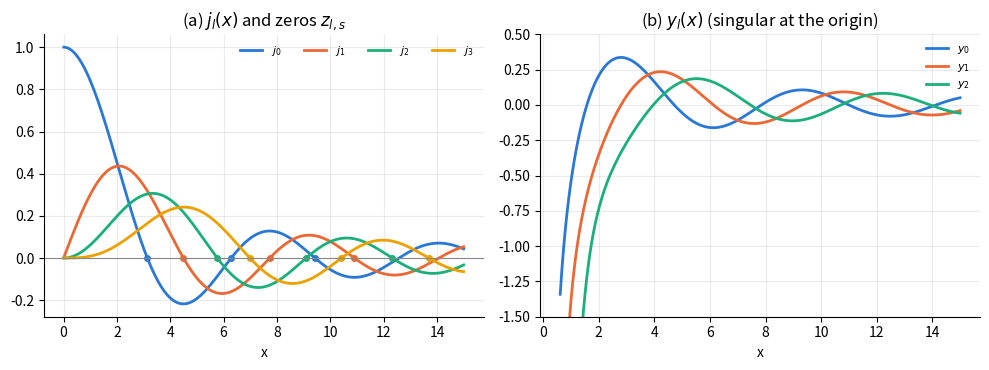
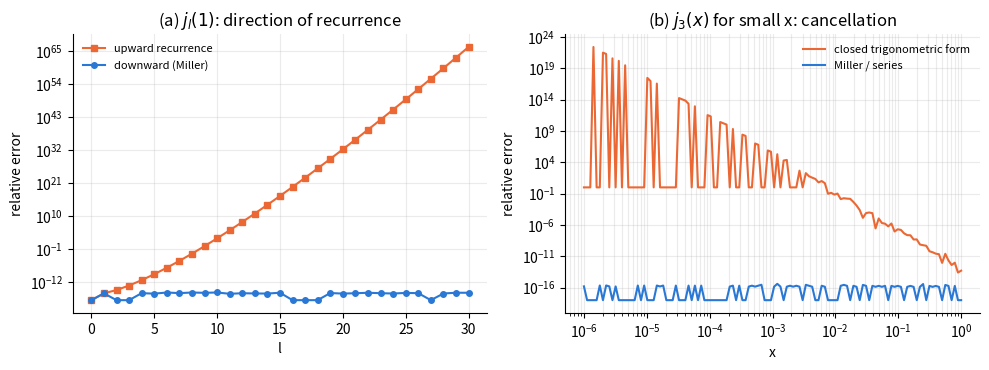
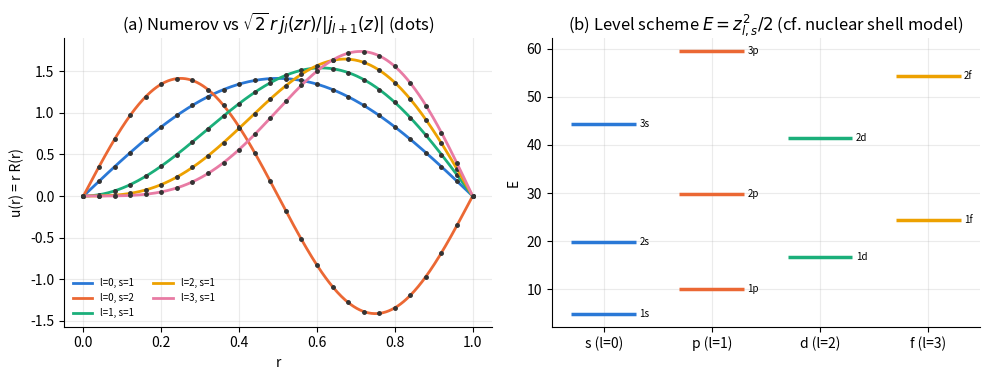
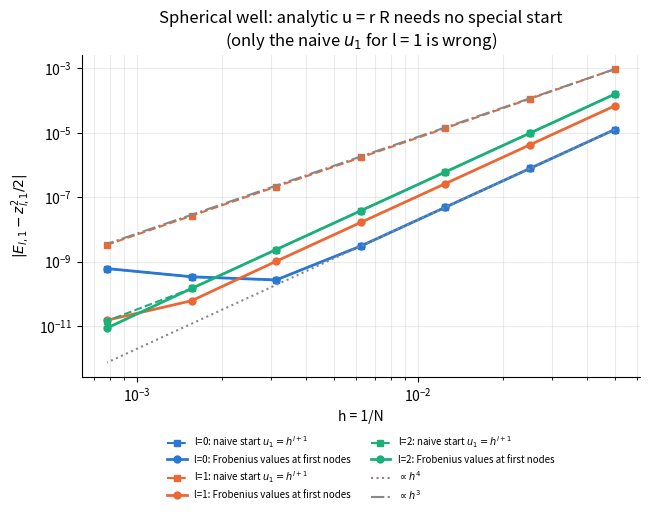

These figures' Python source, in order:
#!/usr/bin/env python3
"""
Chapter 4 -- SPHERICAL BESSEL FUNCTIONS and the SPHERICAL INFINITE WELL
=======================================================================
Part A : computation of j_l(x), y_l(x)
         * closed forms j_0 = sin x / x, j_1, y_0, y_1           DLMF §10.49
         * upward recurrence f_{l+1} = (2l+1)/x f_l - f_{l-1}   DLMF §10.51
           (stable for y_l, UNSTABLE for j_l when l > x)
         * Miller downward recurrence for j_l, normalised by j_0 = sin x / x
         * small-x series  j_l ~ x^l/(2l+1)!! (1 - x^2/(2(2l+3)) + ...)  DLMF §10.53
         * zeros z_{l,s}: bisection bracket + Newton, j_l' = j_{l-1} - (l+1) j_l / x
         * verification: cross product j_l y_{l-1} - j_{l-1} y_l = x^{-2} (DLMF §10.50),
           mpmath reference, scipy spherical_jn
Part B : particle in a spherical infinite well of radius 1 (hbar = m = 1)
         psi = R(r) Y_lm,  u = r R :
         u'' + [ 2E - l(l+1)/r^2 ] u = 0 ,  u(1) = 0 ,  u ~ r^{l+1}  (analytic!)
         exact  E_{l,s} = z_{l,s}^2/2,  R = sqrt(2) j_l(z r)/|j_{l+1}(z)|
         Numerov outward shooting, bisection on u(1)
         * verification: normalisation, comparison with j_l, orthogonality, <r^2>
         * error analysis: here the first-node start is harmless (u is analytic),
           in contrast with Chapters 2-3; h^4 law, Richardson
Outputs: tables + ch4_functions.png, ch4_partA_errors.png, ch4_well.png, ch4_convergence.png
"""
import numpy as np
import mpmath as mp
from scipy.special import spherical_jn
import matplotlib
matplotlib.use("Agg")
import matplotlib.pyplot as plt

C = ["#2a78d6", "#eb6834", "#1baf7a", "#eda100", "#e87ba4", "#7a5cd6"]
mp.mp.dps = 50


def style(ax):
    ax.spines[["top", "right"]].set_visible(False); ax.grid(alpha=.25, which="both")


def ref_j(l, x):
    return float(mp.sqrt(mp.pi / (2 * mp.mpf(x))) * mp.besselj(l + mp.mpf(1) / 2, x))


def ref_y(l, x):
    return float(mp.sqrt(mp.pi / (2 * mp.mpf(x))) * mp.bessely(l + mp.mpf(1) / 2, x))


# ============================================================ PART A
def j_up(L, x):
    j = np.zeros(L + 1); j[0] = np.sin(x) / x
    if L >= 1: j[1] = np.sin(x) / x ** 2 - np.cos(x) / x
    for l in range(1, L):
        j[l + 1] = (2 * l + 1) / x * j[l] - j[l - 1]
    return j


def y_up(L, x):
    y = np.zeros(L + 1); y[0] = -np.cos(x) / x
    if L >= 1: y[1] = -np.cos(x) / x ** 2 - np.sin(x) / x
    for l in range(1, L):
        y[l + 1] = (2 * l + 1) / x * y[l] - y[l - 1]
    return y


def j_series(l, x, nterm=30):
    df = np.prod(np.arange(1, 2 * l + 2, 2, dtype=float))
    s, t = 0.0, 1.0
    for k in range(nterm):
        s += t
        t *= -x * x / (2 * (k + 1) * (2 * l + 2 * k + 3))
    return x ** l / df * s


def j_miller(L, x, M=None):
    """downward recurrence from M, normalised with j_0 = sin x / x"""
    if x < 1e-3:                                    # tiny x: series is exact to round-off
        return np.array([j_series(l, x) for l in range(L + 1)])
    if M is None:
        M = L + int(x) + 20 + int(np.sqrt(40 * (L + x)))
    f = np.zeros(M + 2); f[M] = 1e-30
    for l in range(M, 0, -1):
        f[l - 1] = (2 * l + 1) / x * f[l] - f[l + 1]
        if abs(f[l - 1]) > 1e250: f[l - 1:] *= 1e-250
    j0 = np.sin(x) / x
    # normalise with the larger of j_0, j_1 (j_0 vanishes at x = k pi)
    j1 = np.sin(x) / x ** 2 - np.cos(x) / x
    scale = j0 / f[0] if abs(j0) > abs(j1) else j1 / f[1]
    return f[:L + 1] * scale


def jl(l, x):
    return j_miller(l + 1, x)[l]


def jl_zeros(l, S):
    """first S zeros: bracket by scanning (step 0.1), then Newton"""
    zs = []
    x = l + 0.5 if l > 0 else 1.0
    prev = jl(l, x)
    while len(zs) < S:
        x2 = x + 0.1; cur = jl(l, x2)
        if np.sign(cur) != np.sign(prev):
            z = 0.5 * (x + x2)
            for _ in range(50):
                jj = j_miller(l + 1, z)
                d = (jj[l - 1] - (l + 1) / z * jj[l]) if l > 0 else -jj[1]
                dz = jj[l] / d; z -= dz
                if abs(dz) < 1e-15 * z: break
            zs.append(z)
        x, prev = x2, cur
    return np.array(zs)


def partA():
    print("=" * 78)
    print("PART A  Spherical Bessel functions j_l, y_l")
    print("=" * 78)
    print(f"{'l':>3} {'x':>6} {'j_l Miller':>24} {'mpmath':>24} {'rel.err Miller':>15} {'rel.err upward':>15}")
    for l, x in ((2, 5.0), (5, 1.0), (10, 2.0), (20, 30.0), (30, 1.0), (3, 1e-4)):
        ref = ref_j(l, x); jm = jl(l, x); ju = j_up(l, x)[l]
        print(f"{l:3d} {x:6.0e} {jm:24.15e} {ref:24.15e} {abs(jm-ref)/abs(ref):15.2e} {abs(ju-ref)/abs(ref):15.2e}")
    print("\ny_l by upward recurrence (stable):")
    for l, x in ((5, 1.0), (20, 3.0), (30, 1.0)):
        ref = ref_y(l, x); yu = y_up(l, x)[l]
        print(f"  l={l:2d} x={x}: y_l = {yu:.15e}  mpmath {ref:.15e}  rel.err {abs(yu-ref)/abs(ref):.1e}")
    print("\nCross product  j_l y_{l-1} - j_{l-1} y_l - 1/x^2  (independent check, DLMF §10.50):")
    for x in (0.5, 3.0, 20.0):
        jj = j_miller(25, x); yy = y_up(25, x)
        cp = max(abs((jj[l] * yy[l - 1] - jj[l - 1] * yy[l]) * x * x - 1) for l in range(1, 26))
        print(f"  x={x:5.1f}: max over l=1..25 of |x^2 (j_l y_(l-1) - j_(l-1) y_l) - 1| = {cp:.1e}")
    xs = np.linspace(0.05, 40, 80)
    print(f"  max |j_miller - scipy spherical_jn| (l<=15, 0.05<x<40) = "
          f"{max(np.max(abs(j_miller(15, x) - spherical_jn(np.arange(16), x))) for x in xs):.1e}")
    z = {l: jl_zeros(l, 4) for l in range(4)}
    for l in range(4):
        refz = [float(mp.findroot(lambda t: mp.sqrt(mp.pi/(2*t))*mp.besselj(l+0.5, t), v)) for v in z[l]]
        print(f"  zeros j_{l}: " + ", ".join(f"{v:.12f}" for v in z[l]) + f"   max err vs mpmath {max(abs(z[l]-refz)):.1e}")

    # error data
    ls = np.arange(0, 31)
    ref1 = np.array([ref_j(l, 1.0) for l in ls])
    e_up = abs(j_up(30, 1.0) - ref1) / abs(ref1)
    e_dn = abs(j_miller(30, 1.0) - ref1) / abs(ref1)
    xx = np.logspace(-6, 0, 120)
    ref3 = np.array([ref_j(3, x) for x in xx])
    j3_closed = (15 / xx ** 4 - 6 / xx ** 2) * np.sin(xx) - (15 / xx ** 3 - 1 / xx) * np.cos(xx)  # DLMF §10.49
    e_cl = abs(j3_closed / xx * 1 - ref3) / abs(ref3)
    e_cl = abs(((15 / xx ** 3 - 6 / xx) * np.sin(xx) - (15 / xx ** 2 - 1) * np.cos(xx)) / xx - ref3) / abs(ref3)
    e_mi = np.array([abs(jl(3, x) - r) / abs(r) for x, r in zip(xx, ref3)])
    print("\nj_3 closed trigonometric form vs Miller at small x (relative error):")
    for x in (1e-1, 1e-2, 1e-3, 1e-4):
        i = np.argmin(abs(xx - x))
        print(f"  x={xx[i]:.0e}: closed form {e_cl[i]:.1e}   Miller/series {e_mi[i]:.1e}")

    fig, ax = plt.subplots(1, 2, figsize=(10, 3.8))
    xg = np.linspace(0.01, 15, 500)
    for l in range(4):
        ax[0].plot(xg, [jl(l, v) for v in xg], color=C[l], lw=2, label=f"$j_{l}$")
        ax[0].plot(z[l][:3], 0 * z[l][:3], "o", ms=4, color=C[l])
    ax[0].axhline(0, color="#888888", lw=.8)
    ax[0].set(xlabel="x", title=r"(a) $j_l(x)$ and zeros $z_{l,s}$")
    ax[0].legend(frameon=False, fontsize=8, ncol=4)
    for l in range(3):
        ax[1].plot(xg[20:], [y_up(l, v)[l] for v in xg[20:]], color=C[l], lw=2, label=f"$y_{l}$")
    ax[1].set(ylim=(-1.5, 0.5), xlabel="x", title=r"(b) $y_l(x)$ (singular at the origin)")
    ax[1].legend(frameon=False, fontsize=8)
    for a_ in ax: style(a_)
    fig.tight_layout(); fig.savefig("ch4_functions.png", dpi=170)

    fig, ax = plt.subplots(1, 2, figsize=(10, 3.8))
    ax[0].semilogy(ls, e_up + 1e-18, "s-", color=C[1], lw=1.5, ms=4, label="upward recurrence")
    ax[0].semilogy(ls, e_dn + 1e-18, "o-", color=C[0], lw=1.5, ms=4, label="downward (Miller)")
    ax[0].set(xlabel="l", ylabel="relative error", title=r"(a) $j_l(1)$: direction of recurrence")
    ax[0].legend(frameon=False, fontsize=8)
    ax[1].loglog(xx, e_cl + 1e-18, color=C[1], lw=1.5, label="closed trigonometric form")
    ax[1].loglog(xx, e_mi + 1e-18, color=C[0], lw=1.5, label="Miller / series")
    ax[1].set(xlabel="x", ylabel="relative error", title=r"(b) $j_3(x)$ for small x: cancellation")
    ax[1].legend(frameon=False, fontsize=8)
    for a_ in ax: style(a_)
    fig.tight_layout(); fig.savefig("ch4_partA_errors.png", dpi=170)
    return z


# ============================================================ PART B
def frobenius(r, l, E, nterm=40):
    """u = r^{l+1} sum a_k r^{2k},  2k(2k+2l+1) a_k = -2E a_{k-1}"""
    r = np.asarray(r, float); s = np.zeros_like(r); a = 1.0; p = np.ones_like(r)
    for k in range(nterm):
        s += a * p
        a = -2 * E * a / ((2 * k + 2) * (2 * k + 2 * l + 3)); p = p * r * r
    return r ** (l + 1) * s


def simpson(y, h):
    return h / 3 * (y[0] + y[-1] + 4 * y[1:-1:2].sum() + 2 * y[2:-1:2].sum())


def shoot(E, l, N, rs, naive=False):
    h = 1.0 / N; r = h * np.arange(N + 1)
    k2 = np.zeros(N + 1); k2[1:] = 2 * E - l * (l + 1) / r[1:] ** 2
    c = 1 + h * h * k2 / 12
    if naive:                                   # u0 = 0, u1 = h^{l+1}, c0 u0 = 0
        js = 0; u = np.zeros(N + 1); u[1] = h ** (l + 1)
    else:
        js = max(1, int(rs / h + 0.5))
        u = np.zeros(N + 1); u[:js + 2] = frobenius(r[:js + 2], l, E)
    for n in range(js + 1, N):
        u[n + 1] = ((12 - 10 * c[n]) * u[n] - c[n - 1] * u[n - 1]) / c[n + 1]
    return u, r


def eigen(l, s, N, z, rs=0.0, naive=False):
    Ex = z[l][s - 1] ** 2 / 2
    a, b = Ex * 0.85, Ex * 1.15
    fa = shoot(a, l, N, rs, naive)[0][-1]
    for _ in range(64):
        mid = 0.5 * (a + b); fm = shoot(mid, l, N, rs, naive)[0][-1]
        if np.sign(fm) == np.sign(fa): a, fa = mid, fm
        else: b = mid
    E = 0.5 * (a + b)
    u, r = shoot(E, l, N, rs, naive)
    u /= np.sqrt(simpson(u * u, r[1]))
    zz = z[l][s - 1]
    ex = r * np.array([jl(l, zz * v) if v > 0 else (1.0 if l == 0 else 0.0) * zz for v in r]) * np.sqrt(2) / abs(jl(l + 1, zz))
    ex[0] = 0.0
    if np.dot(u, ex) < 0: u = -u
    return E, u, r, ex


def r2_exact(l, z):
    """<r^2> = int_0^1 j_l(zr)^2 r^4 dr / int_0^1 j_l(zr)^2 r^2 dr, by 50-digit quadrature"""
    f = lambda t: mp.besselj(l + mp.mpf(1) / 2, z * t) ** 2 / t       # = (2 z/pi) j_l^2 * t^... common factor
    num = mp.quad(lambda t: f(t) * t ** 4, [0, 1]); den = mp.quad(lambda t: f(t) * t ** 2, [0, 1])
    return float(num / den)


def order(hs, e):
    """observed order, fitted only on the range where the error still drops (>6x per halving)"""
    idx = [0]
    for i in range(len(e) - 1):
        if e[i] / e[i + 1] > 6: idx.append(i + 1)
        else: break
    idx = idx[1:] if len(idx) > 3 else idx
    return np.polyfit(np.log(np.array(hs)[idx]), np.log(np.array(e)[idx]), 1)[0]


def partB(z):
    print("\n" + "=" * 78)
    print("PART B  Spherical infinite well, radius 1: Numerov in u = r R, N = 400, Frobenius start at first nodes")
    print("=" * 78)
    Eg = np.linspace(0.5, 80, 800)
    F = np.array([shoot(E, 1, 400, 0.0)[0][-1] for E in Eg])
    roots = [0.5 * (Eg[i] + Eg[i + 1]) for i in np.where(np.sign(F[:-1]) != np.sign(F[1:]))[0]]
    print("  scan l=1: sign changes of u(1;E) near " + ", ".join(f"{v:.2f}" for v in roots)
          + "  (exact " + ", ".join(f"{v**2/2:.2f}" for v in z[1][:4]) + ")")
    print(f"\n{'l':>2} {'s':>2} {'E Numerov':>17} {'z^2/2 (Part A)':>17} {'|dE|':>9} {'norm':>15} {'max|u-u_ex|':>12} {'<r^2>':>9} {'exact':>9}")
    store = {}
    for (l, s) in ((0, 1), (0, 2), (1, 1), (1, 2), (2, 1), (3, 1)):
        E, u, r, ex = eigen(l, s, 400, z)
        Ex = z[l][s - 1] ** 2 / 2
        zz = z[l][s - 1]
        store[l, s] = (u, r, ex)
        print(f"{l:2d} {s:2d} {E:17.12f} {Ex:17.12f} {abs(E-Ex):9.1e} {simpson(u*u,r[1]):15.12f} {np.max(abs(u-ex)):12.1e} "
              f"{simpson(u*u*r*r,r[1]):9.6f} {r2_exact(l, zz):9.6f}")
    ov = max(abs(simpson(store[0, 1][0] * store[0, 2][0], 1 / 400)), abs(simpson(store[1, 1][0] * store[1, 2][0], 1 / 400)))
    print(f"  orthogonality (same l, different s): max |<u|u'>| = {ov:.1e}")

    Ns = np.array([20, 40, 80, 160, 320, 640, 1280])
    hs = 1.0 / Ns
    err = {}
    for l in (0, 1, 2):
        Ex = z[l][0] ** 2 / 2
        err[l, "naive"] = [abs(eigen(l, 1, N, z, naive=True)[0] - Ex) for N in Ns]
        err[l, "Frobenius"] = [abs(eigen(l, 1, N, z)[0] - Ex) for N in Ns]
    print("\nError of E_{l,1} vs h: naive start (u0=0, u1=h^(l+1))  vs  Frobenius values at the first nodes")
    print(f"{'N':>6} {'h':>9}" + "".join(f" {'l=%d naive' % l:>12} {'l=%d Frob.' % l:>11}" for l in (0, 1, 2)))
    for i, N in enumerate(Ns):
        print(f"{N:6d} {hs[i]:9.6f}" + "".join(f" {err[l,'naive'][i]:12.2e} {err[l,'Frobenius'][i]:11.2e}" for l in (0, 1, 2)))
    for l in (0, 1, 2):
        for lab in ("naive", "Frobenius"):
            print(f"  l={l} {lab:10s}: observed order {order(hs, err[l, lab]):.2f}")
    E1 = eigen(1, 1, 80, z)[0]; E2 = eigen(1, 1, 160, z)[0]; ER = (16 * E2 - E1) / 15
    print(f"Richardson l=1: E(1/80)={E1:.12f} E(1/160)={E2:.12f} E_R={ER:.12f} err={abs(ER-z[1][0]**2/2):.1e}")

    fig, ax = plt.subplots(1, 2, figsize=(10, 3.9))
    for i, (l, s) in enumerate(((0, 1), (0, 2), (1, 1), (2, 1), (3, 1))):
        u, r, ex = store[l, s]
        ax[0].plot(r, u, color=C[i], lw=2, label=f"l={l}, s={s}")
        ax[0].plot(r[::16], ex[::16], "o", ms=2.5, color="#333333")
    ax[0].set(xlabel="r", ylabel="u(r) = r R(r)", title=r"(a) Numerov vs $\sqrt{2}\,r\,j_l(zr)/|j_{l+1}(z)|$ (dots)")
    ax[0].legend(frameon=False, fontsize=7, ncol=2)
    lev = sorted([(z[l][s] ** 2 / 2, l, s + 1) for l in range(4) for s in range(3) if z[l][s] ** 2 / 2 < 60])
    for E, l, s in lev:
        ax[1].hlines(E, l - 0.3, l + 0.3, color=C[l], lw=2.5)
        ax[1].text(l + 0.33, E, f"{s}{'spdf'[l]}", fontsize=7, va="center")
    ax[1].set(xticks=range(4), xticklabels=["s (l=0)", "p (l=1)", "d (l=2)", "f (l=3)"], ylabel="E",
              title="(b) Level scheme $E=z_{l,s}^2/2$ (cf. nuclear shell model)")
    for a_ in ax: style(a_)
    fig.tight_layout(); fig.savefig("ch4_well.png", dpi=170)

    fig, ax = plt.subplots(figsize=(6.6, 5.4))
    for i, l in enumerate((0, 1, 2)):
        ax.loglog(hs, err[l, "naive"], "s--", color=C[i], lw=1.5, ms=5, label=f"l={l}: naive start $u_1=h^{{l+1}}$")
        ax.loglog(hs, err[l, "Frobenius"], "o-", color=C[i], lw=2, ms=5, label=f"l={l}: Frobenius values at first nodes")
    ax.loglog(hs, err[0, "Frobenius"][0] * (hs / hs[0]) ** 4, ":", color="#888888", label=r"$\propto h^4$")
    ax.loglog(hs, err[1, "naive"][0] * (hs / hs[0]) ** 3, "-.", color="#888888", label=r"$\propto h^3$")
    ax.set(xlabel="h = 1/N", ylabel=r"$|E_{l,1}-z_{l,1}^2/2|$", title="Spherical well: analytic u = r R needs no special start\n(only the naive $u_1$ for l = 1 is wrong)")
    ax.legend(frameon=False, fontsize=7, loc="upper center", bbox_to_anchor=(0.5, -0.15), ncol=2); style(ax)
    fig.tight_layout(); fig.savefig("ch4_convergence.png", dpi=170)


if __name__ == "__main__":
    z = partA(); partB(z)
